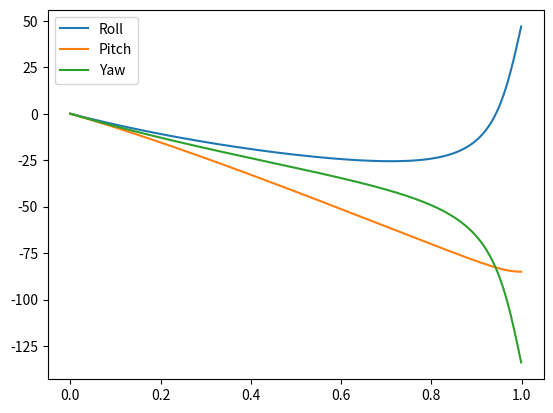

The matplotlib source for this figure:
import numpy as np
import matplotlib.pyplot as plt

def radToDeg(rad):
    return np.array(rad) * (180.0/np.pi)

def degToRad(deg):
    return np.array(deg) * (np.pi/180.0)

def quaternionFromEulerXYZ(attitude_xyz):
    c1 = np.cos(0.5*attitude_xyz[0])
    s1 = np.sin(0.5*attitude_xyz[0])
    c2 = np.cos(0.5*attitude_xyz[1])
    s2 = np.sin(0.5*attitude_xyz[1])
    c3 = np.cos(0.5*attitude_xyz[2])
    s3 = np.sin(0.5*attitude_xyz[2])
    q0 = c1*c2*c3 + s1*s2*s3
    q1 = s1*c2*c3 - c1*s2*s3
    q2 = c1*s2*c3 + s1*c2*s3
    q3 = c1*c2*s3 - s1*s2*c3
    return np.array([q0,q1,q2,q3])
    
def eulerXYZFromQuaternion(quat):
    q0 = quat[0]
    q1 = quat[1]
    q2 = quat[2]
    q3 = quat[3]
    r11 = q0*q0 + q1*q1 - q2*q2 - q3*q3
    r12 = 2.0*(q1*q2 + q0*q3)
    r13 = 2.0*(q1*q3 - q0*q2)
    r23 = 2.0*(q2*q3 + q0*q1)
    r33 = q0*q0 - q1*q1 - q2*q2 +q3*q3
    phi = np.arctan2(r23, r33)
    theta = -np.arcsin(r13)
    psi = np.arctan2(r12, r11)
    return np.array([phi,theta,psi])

def quaternionNorm(quat):
    q0 = quat[0]
    q1 = quat[1]
    q2 = quat[2]
    q3 = quat[3]
    return np.sqrt(q0*q0 + q1*q1 + q2*q2 + q3*q3)

def eulerIntegration(X, Xdot, dt):
    return X + Xdot * dt

def quaternionNormalise(quat):
    norm = quaternionNorm(quat)
    return quat/norm

def quaternionRates(quat, omega_body):
    q0 = quat[0]
    q1 = quat[1]
    q2 = quat[2]
    q3 = quat[3]
    w = np.array([[-q1,-q2,-q3],[q0,q3,-q2],[-q3,q0,q1],[q2,-q1,q0]])
    return 0.5*np.matmul(w,omega_body)

def quaternionSLERP(quat1, quat2, t):
    q1 = quaternionNormalise(quat1)
    q2 = quaternionNormalise(quat2)
    dot = np.dot(q1, q2)
    theta = np.arccos(dot)
    a = np.sin((1-t)*theta)/np.sin(theta)
    b = np.sin(t*theta)/np.sin(theta)
    qt = a*q1 + b*q2
    return quaternionNormalise(qt)

attitude1 = degToRad([0,0,0])
attitude2 = degToRad([48,-85,-135])

q1 = quaternionFromEulerXYZ(attitude1)
q2 = quaternionFromEulerXYZ(attitude2)

param = []
phi = []
theta=[]
psi=[]

for t in np.arange(0, 1, 0.001):
    q = quaternionSLERP(q1,q2,t)
    attitude = eulerXYZFromQuaternion(q)
    param.append(t)
    phi.append(radToDeg(attitude[0]))
    theta.append(radToDeg(attitude[1]))
    psi.append(radToDeg(attitude[2]))

plt.plot(param, phi, label="Roll")
plt.plot(param, theta, label="Pitch")
plt.plot(param, psi, label="Yaw")
plt.legend()
plt.savefig("Attitude.png")

